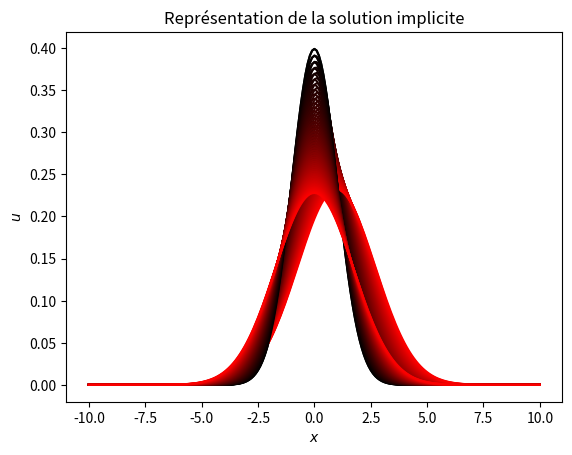

Generate this figure with matplotlib:
import matplotlib.pyplot as plt
import numpy as np

from matplotlib import cm
from mpl_toolkits.mplot3d import Axes3D
from numpy import linalg

def tic():
    #Homemade version of matlab tic and toc functions
    import time
    global startTime_for_tictoc
    startTime_for_tictoc = time.time()

def toc():
    import time
    if 'startTime_for_tictoc' in globals():
        print("Elapsed time is " + str(time.time() - startTime_for_tictoc) + " seconds.")
    else:
        print("Toc: start time not set")
        
        
#FUNCTION DEFINITION
def J(A, B, u):
    return (1/2)* np.inner(np.matmul(A,u),u) - np.inner(B, u)
    
def gradJ(A, B, u):
    return np.matmul(A,u) - B

def rho(rk, A):
    return np.inner(rk,rk) / np.inner(np.matmul(A,rk),rk)
    
def buildMNL(a, b, dx, dt, u):
    n = u.shape[0]
    delta = b * dt / (dx**2)
    M = np.zeros([n, n])
    
    diag = 1 + 2*delta
    upper = -delta
    lower = -delta
    
    for i in range(n):
        M[i,i] = diag
        if(i + 1 < n):
            M[i,i+1] = upper
        if(i - 1 >= 0):
            M[i,i-1] = lower
    M = M + np.diag(u**3)*dt
    return M    
    
def buildM(a, b, dx, dt, u):
    n = u.shape[0]
    gamma = a * dt / (2 * dx)
    delta = b * dt / (dx**2)
    M = np.zeros([n, n])
    
    diag = 1 + 2*delta
    upper = gamma - delta
    lower = -gamma - delta
    
    for i in range(n):
        M[i,i] = diag
        if(i + 1 < n):
            M[i,i+1] = upper
        if(i - 1 >= 0):
            M[i,i-1] = lower
    return M 
    
def gradientOptimal(A, B, u0, th):
    u = np.copy(u0)  
    rk0 = gradJ(A, B, u)
    rk0norm = linalg.norm(rk0)
    rknorm = rk0norm
    while(rknorm/rk0norm > th):
        rk = gradJ(A, B, u)
        rknorm = linalg.norm(rk)
        rhok = rho(rk, A)
        u = u - rhok * rk
    return u, rknorm/rk0norm

def implicitIterative(a, b, dx, dt, T, u0, buildF):
    u = np.copy(u0)
    n = int(T/dt)
    uhist = [u]
    dhist = []
    for n in range(n):
        
        M = buildF(a, b, dx, dt, u)
        MT = np.transpose(M)
        A = np.matmul(MT, M)
        B = np.matmul(MT, u)
        u, d = gradientOptimal(A, B, u, 1.0e-5)
        dhist.append(d)
        uhist.append(u)
    print("Avarage relative precision:",np.mean(dhist))
    return uhist

a = 1
b = 1    
X = 10
dx = 0.1
dt = 0.0001
T = 1
x0 = np.arange(-X,X+dx,dx)
u0 = (1/np.sqrt(2*np.pi)) * np.exp((-1/2)* x0**2)
tic()
uhist = implicitIterative(a, b, dx, dt, T, u0, buildM)
toc()
for i in range(int(T/dt)):
    if(i % 200 == 0):
        plt.plot(x0, uhist[i],color = [i*dt/T,0,0])
    
plt.gca().set_xlabel(r'$x$')
plt.gca().set_ylabel(r'$u$')
plt.title(r'Representation de la solution implicite')  
plt.savefig('III23.eps', format='eps')
plt.show()

tic()
uhist = implicitIterative(a, b, dx, dt, T, u0, buildMNL)
toc()
for i in range(int(T/dt)):
    if(i % 200 == 0):
        plt.plot(x0, uhist[i],color = [i*dt/T,0,0])
    
plt.gca().set_xlabel(r'$x$')
plt.gca().set_ylabel(r'$u$')
plt.title(r'Représentation de la solution implicite')  
plt.savefig('IV12.eps', format='eps')
plt.show()